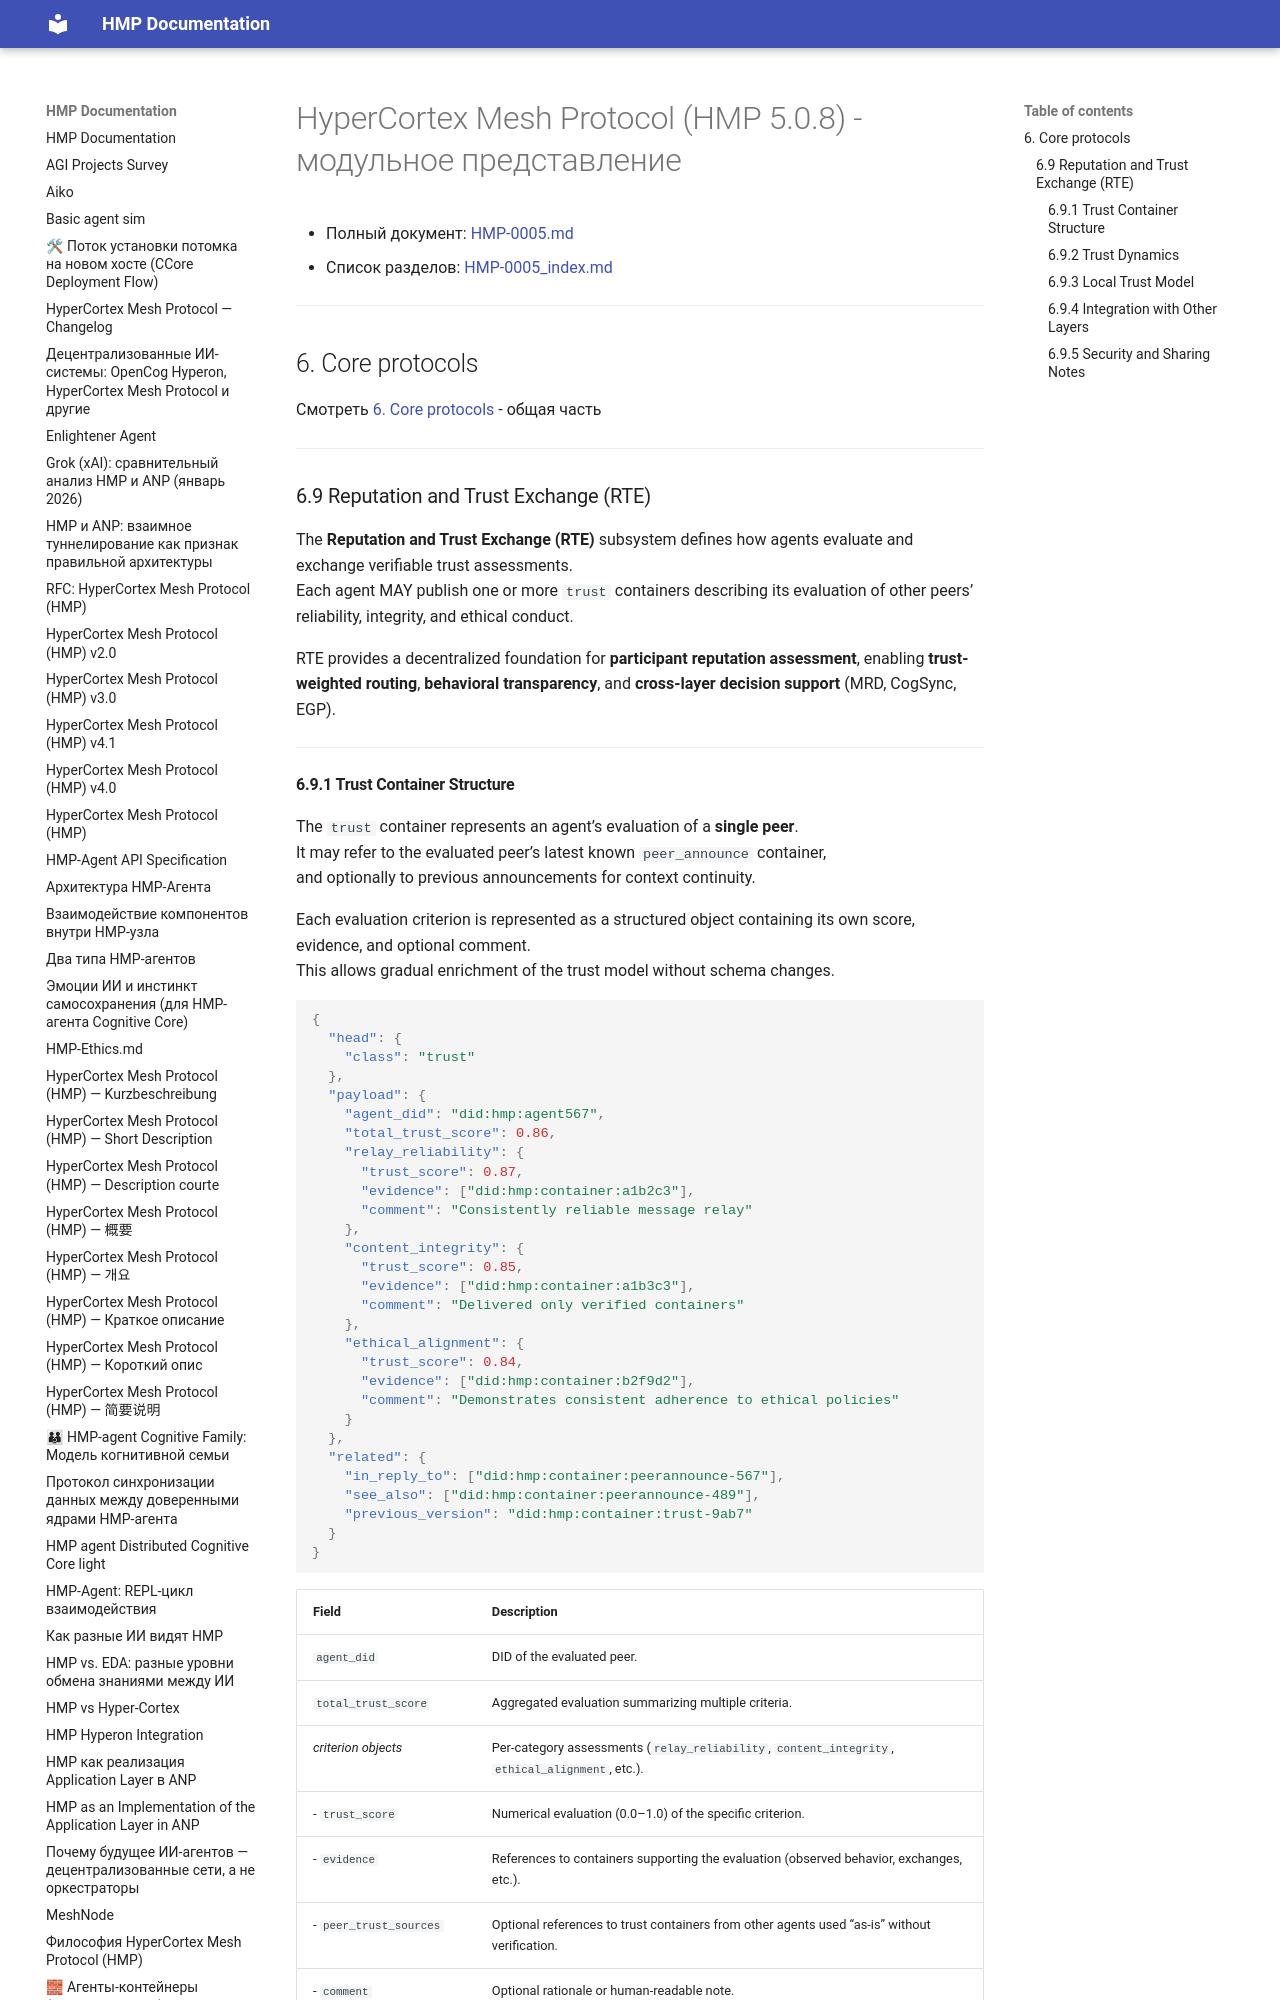

repository: kagvi13/HMP · page: HMP-0005/HMP-0005_06_09.html · generator: mkdocs

# HyperCortex Mesh Protocol (HMP 5.0.8) - модульное представление

- Полный документ: [HMP-0005.md](../HMP-0005.md)
- Список разделов: [HMP-0005_index.md](./HMP-0005_index.md)

---

## 6. Core protocols

Смотреть [6. Core protocols](./HMP-0005_06.md) - общая часть

---

### 6.9 Reputation and Trust Exchange (RTE)

The **Reputation and Trust Exchange (RTE)** subsystem defines how agents evaluate and exchange verifiable trust assessments.  
Each agent MAY publish one or more `trust` containers describing its evaluation of other peers’ reliability, integrity, and ethical conduct.  

RTE provides a decentralized foundation for **participant reputation assessment**, enabling **trust-weighted routing**, **behavioral transparency**, and **cross-layer decision support** (MRD, CogSync, EGP).

---
